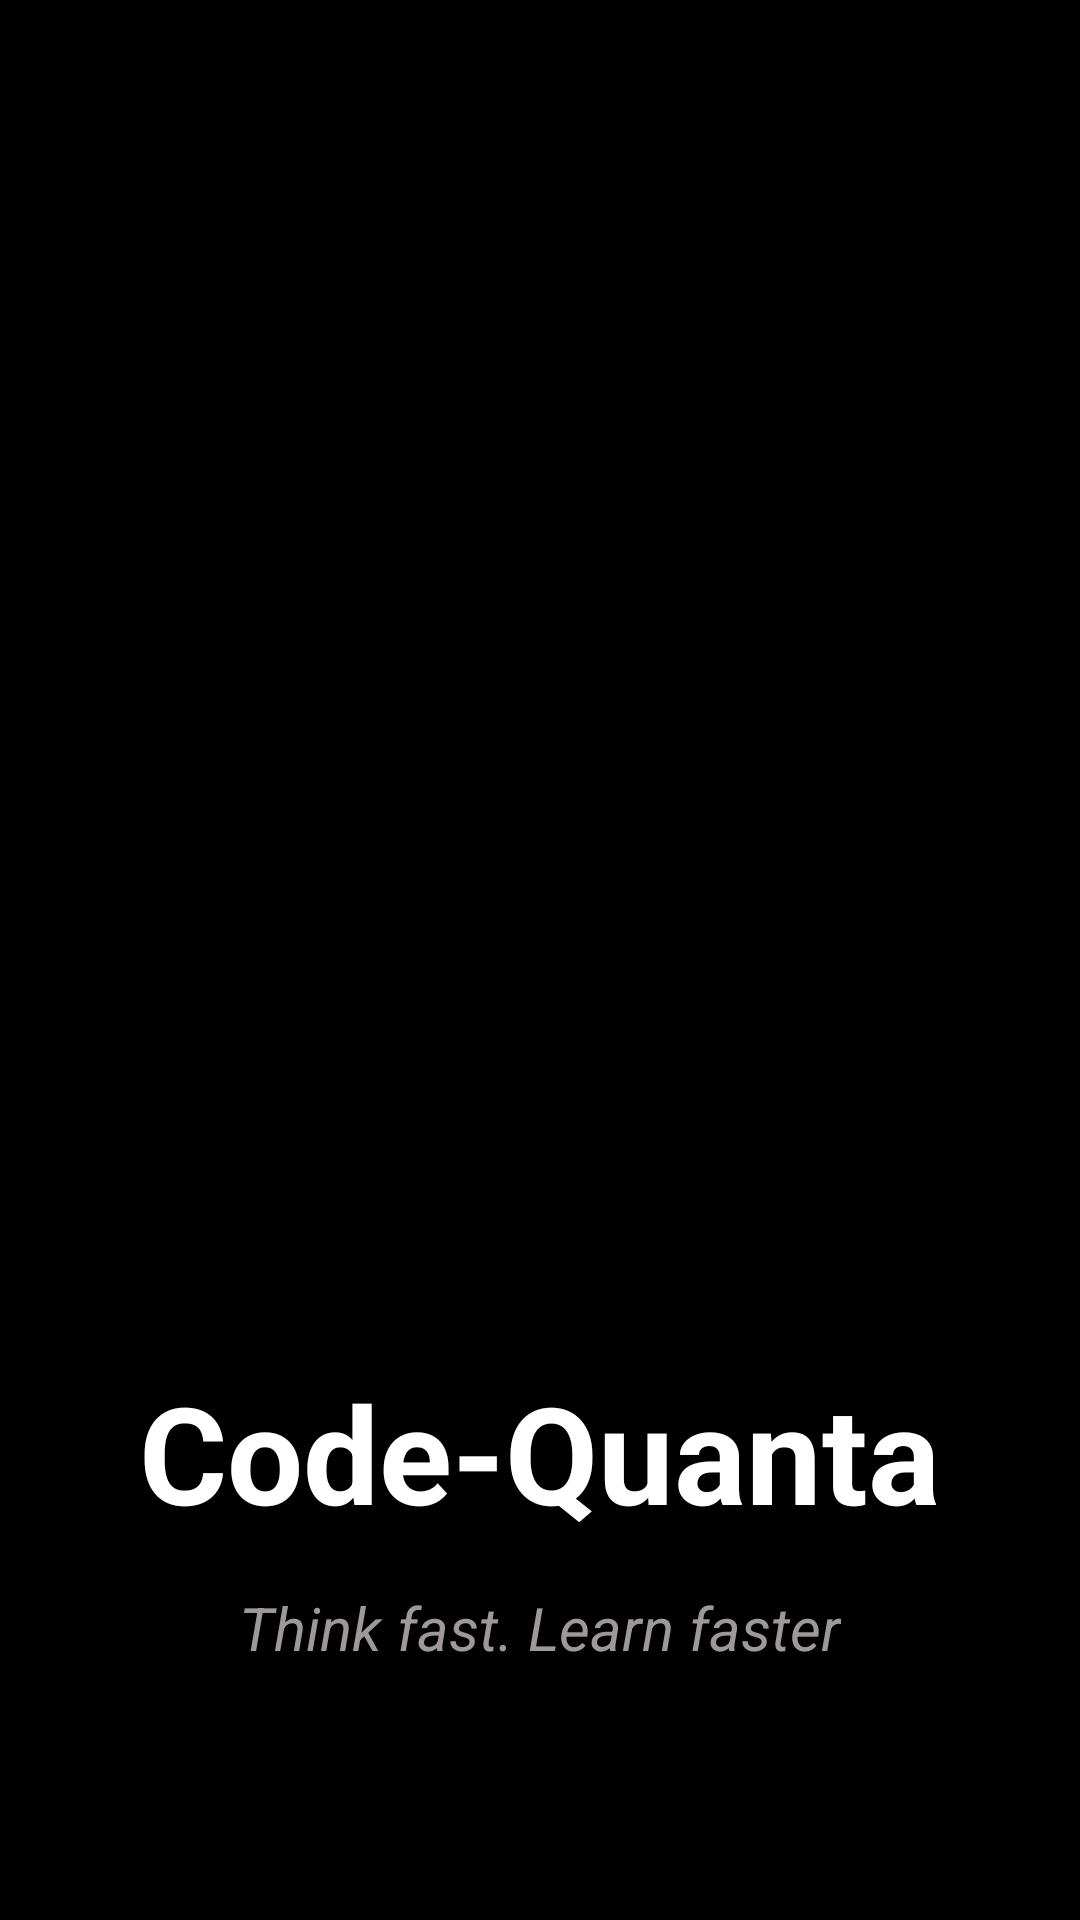

Write the Android layout XML for this screen, with the resource values it uses.
<!-- AndroidManifest.xml: application theme Theme.CodeQuanta -->
<!-- res/layout/activity_splash_screen.xml -->
<?xml version="1.0" encoding="utf-8"?>
<LinearLayout
    xmlns:android="http://schemas.android.com/apk/res/android"
    xmlns:app= "http://schemas.android.com/apk/res-auto"
    xmlns:tools="http://schemas.android.com/tools"
    android:id="@+id/main"
    android:background="#000000"
    android:padding="4dp"
    android:orientation="vertical"
    android:gravity="center_horizontal"
    android:layout_width="match_parent"
    android:layout_height="match_parent"
    tools:context=".SplashScreen">
    <ImageView
        android:id="@+id/imageView"
        android:layout_width="250dp"
        android:layout_height="250dp"
        android:layout_marginTop="100dp"
        android:src="@drawable/splash_img"
        android:contentDescription="App Logo" />
    <TextView
        android:id="@+id/appName"
        android:layout_width="wrap_content"
        android:layout_height="wrap_content"
        android:text="Code-Quanta"
        android:textSize="45sp"
        android:textStyle="bold"
        android:textColor="#FFFFFF"
        android:layout_marginTop="100dp" />

    <TextView
        android:id="@+id/description"
        android:layout_width="wrap_content"
        android:layout_height="wrap_content"
        android:text="Think fast. Learn faster"
        android:textSize="20sp"
        android:layout_marginTop="15dp"
        android:textColor="#9E9898"
        android:textStyle="italic" />
</LinearLayout>
<!-- resources referenced by this layout -->
<resources>
  <style name="Theme.CodeQuanta" parent="Base.Theme.CodeQuanta" />
  <style name="Base.Theme.CodeQuanta" parent="Theme.Material3.DayNight.NoActionBar">
          
          
      </style>
</resources>
